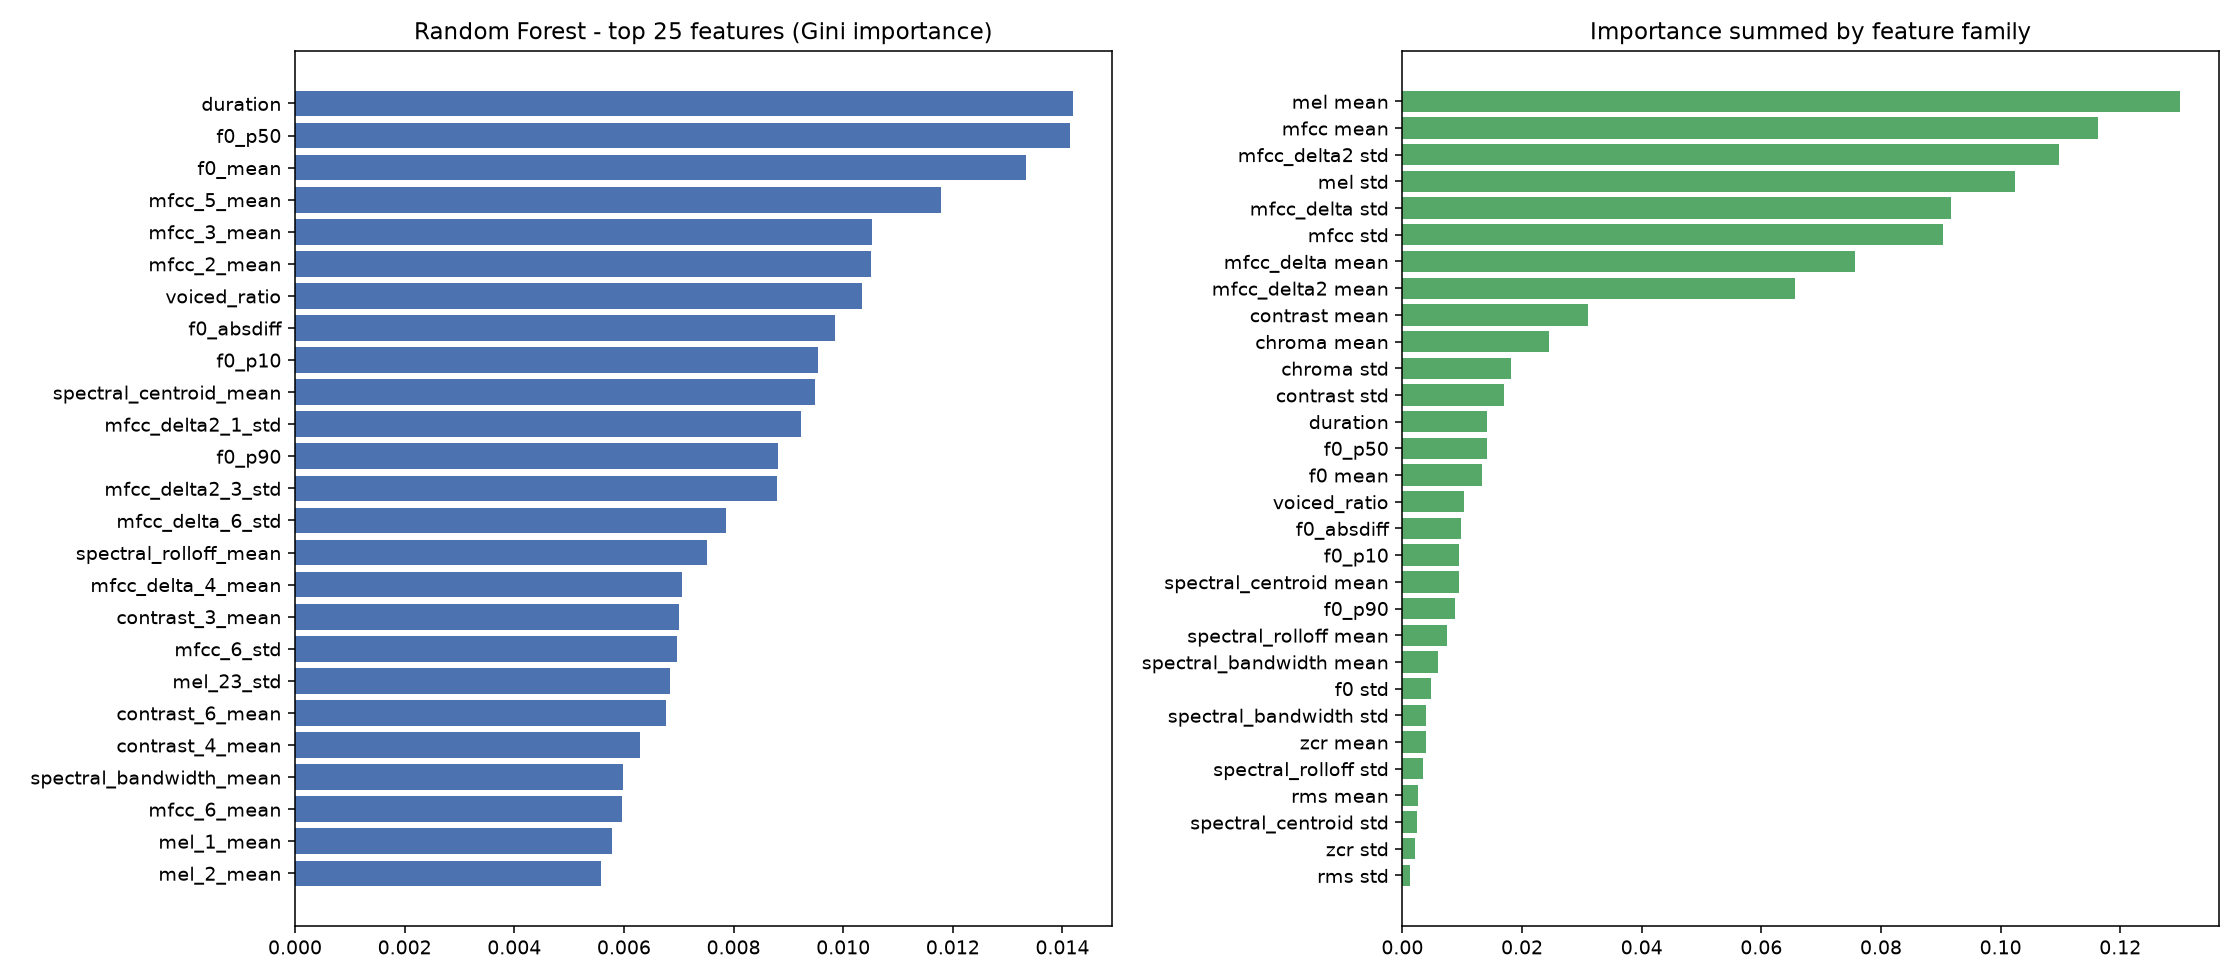

Values plotted in this chart, from the file beside it:
feature, importance, family
duration, 0.01419, duration
f0_p50, 0.01414, f0_p50
f0_mean, 0.01334, f0 mean
mfcc_5_mean, 0.01179, mfcc mean
mfcc_3_mean, 0.01052, mfcc mean
mfcc_2_mean, 0.01051, mfcc mean
voiced_ratio, 0.01034, voiced_ratio
f0_absdiff, 0.009848, f0_absdiff
f0_p10, 0.009532, f0_p10
spectral_centroid_mean, 0.009494, spectral_centroid mean
mfcc_delta2_1_std, 0.009227, mfcc_delta2 std
f0_p90, 0.008806, f0_p90
mfcc_delta2_3_std, 0.008791, mfcc_delta2 std
mfcc_delta_6_std, 0.00787, mfcc_delta std
spectral_rolloff_mean, 0.007508, spectral_rolloff mean
mfcc_delta_4_mean, 0.007059, mfcc_delta mean
contrast_3_mean, 0.007002, contrast mean
mfcc_6_std, 0.006973, mfcc std
mel_23_std, 0.006834, mel std
contrast_6_mean, 0.006762, contrast mean
contrast_4_mean, 0.006286, contrast mean
spectral_bandwidth_mean, 0.005976, spectral_bandwidth mean
mfcc_6_mean, 0.005968, mfcc mean
mel_1_mean, 0.005777, mel mean
mel_2_mean, 0.005588, mel mean
mel_24_std, 0.005178, mel std
mfcc_delta2_23_std, 0.005109, mfcc_delta2 std
mfcc_2_std, 0.005087, mfcc std
f0_std, 0.004798, f0 std
contrast_6_std, 0.004734, contrast std
mel_22_std, 0.004676, mel std
mfcc_delta2_2_std, 0.00461, mfcc_delta2 std
mfcc_delta_3_std, 0.004544, mfcc_delta std
mfcc_delta2_20_std, 0.004522, mfcc_delta2 std
mfcc_4_std, 0.004281, mfcc std
mfcc_1_mean, 0.004281, mfcc mean
mfcc_11_mean, 0.004259, mfcc mean
mel_12_mean, 0.004248, mel mean
mfcc_delta_2_mean, 0.004245, mfcc_delta mean
mfcc_delta_2_std, 0.004222, mfcc_delta std
mel_11_mean, 0.004181, mel mean
mel_19_mean, 0.004156, mel mean
mel_26_mean, 0.004134, mel mean
mel_29_std, 0.004028, mel std
mel_28_std, 0.004024, mel std
spectral_bandwidth_std, 0.003943, spectral_bandwidth std
zcr_mean, 0.003899, zcr mean
mel_4_mean, 0.003895, mel mean
mfcc_delta2_22_std, 0.003888, mfcc_delta2 std
mel_25_std, 0.003888, mel std
mfcc_delta2_4_std, 0.00386, mfcc_delta2 std
mel_5_mean, 0.003805, mel mean
mel_40_mean, 0.003775, mel mean
mfcc_delta2_21_std, 0.003729, mfcc_delta2 std
mfcc_delta2_19_std, 0.003719, mfcc_delta2 std
contrast_2_mean, 0.003718, contrast mean
mel_30_mean, 0.00371, mel mean
mel_6_mean, 0.003702, mel mean
mfcc_8_mean, 0.003662, mfcc mean
mel_39_mean, 0.003626, mel mean
... 316 more rows
